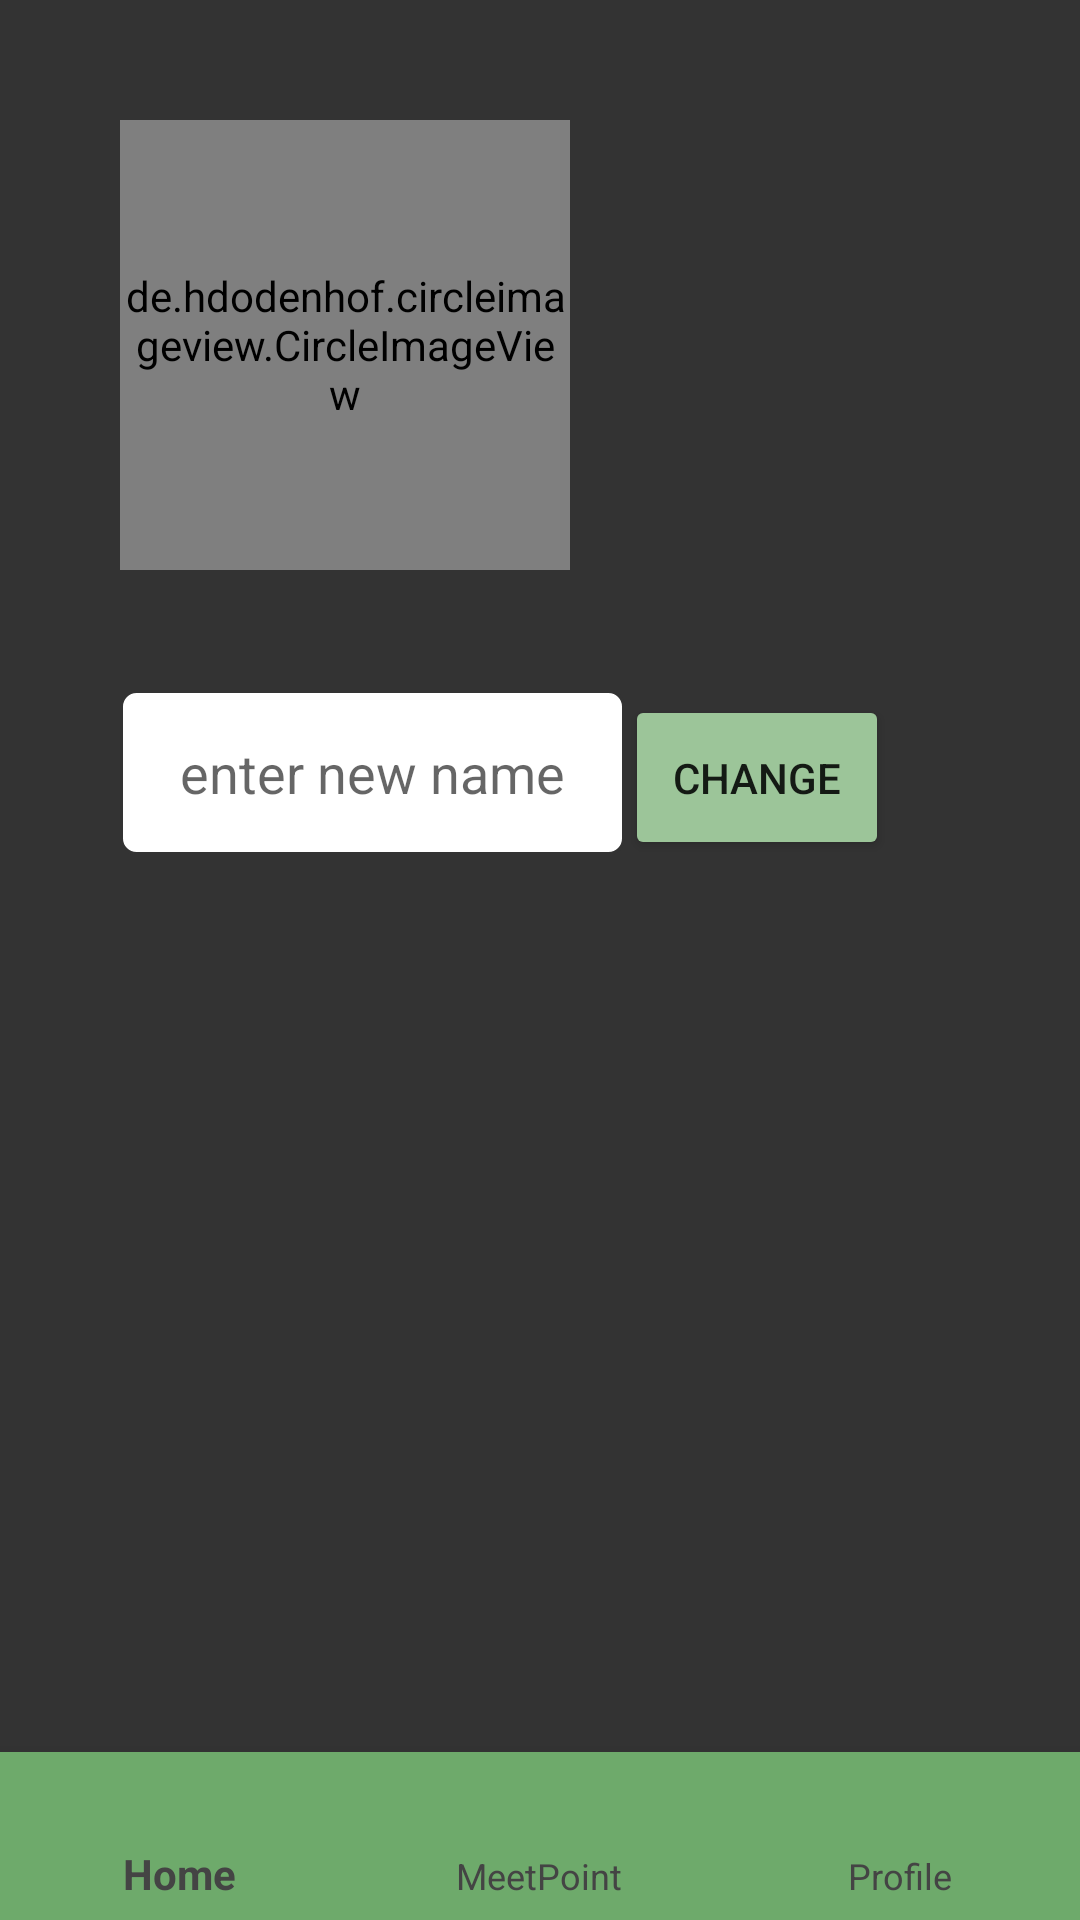

Write the Android layout XML for this screen, with the resource values it uses.
<!-- AndroidManifest.xml: application theme Theme.HALT -->
<!-- res/layout/profile_fragment.xml -->
<?xml version="1.0" encoding="utf-8"?>
<RelativeLayout xmlns:android="http://schemas.android.com/apk/res/android"
    xmlns:tools="http://schemas.android.com/tools"
    android:layout_width="match_parent"
    android:layout_height="match_parent"
    xmlns:app="http://schemas.android.com/apk/res-auto"
    android:fillViewport="true"
    tools:menu="@menu/bottom_menu"
    android:background="@color/dark_grey">


    <LinearLayout
        android:layout_width="match_parent"
        android:layout_height="wrap_content"
        android:layout_above="@+id/bottom_navigation"
        android:layout_alignParentTop="true"
        android:orientation="vertical">

        <de.hdodenhof.circleimageview.CircleImageView xmlns:app="http://schemas.android.com/apk/res-auto"
            android:id="@+id/profile_image"
            android:layout_width="150dp"
            android:layout_height="150dp"
            android:layout_marginLeft="@dimen/margin_top"
            android:layout_marginTop="@dimen/margin_top"
            android:src="@drawable/default_user_img"
            app:civ_border_color="@color/green"
            app:civ_border_width="3dp" />

        <LinearLayout
            android:layout_width="wrap_content"
            android:layout_height="wrap_content"
            android:layout_marginLeft="@dimen/margin_top"
            android:layout_marginTop="@dimen/margin_top"
            android:orientation="horizontal"

            >

            <EditText
                android:id="@+id/change_name_et"
                android:layout_width="wrap_content"
                android:layout_height="@dimen/edit_text_small_height"
                android:background="@drawable/rectangular_field"
                android:hint="@string/enter_new_name"
                android:inputType="textEmailAddress"
                android:paddingLeft="@dimen/edit_text_left_padding_small"
                android:paddingRight="@dimen/edit_text_left_padding_small"
                android:textColor="@color/black" />

            <Button
                android:id="@+id/change_name_button"
                android:layout_width="wrap_content"
                android:layout_height="@dimen/edit_text_small_height"
                android:text="change" />
        </LinearLayout>

        <androidx.core.widget.NestedScrollView
            android:layout_width="match_parent"
            android:layout_height="wrap_content"

            >

            <androidx.recyclerview.widget.RecyclerView
                android:id="@+id/recycler_view_meet_points"
                android:layout_width="match_parent"
                android:layout_height="wrap_content"
                app:layoutManager="androidx.recyclerview.widget.GridLayoutManager"
                tools:listitem="@layout/recycler_view_meet_points"

                />
        </androidx.core.widget.NestedScrollView>

    </LinearLayout>

    <com.google.android.material.bottomnavigation.BottomNavigationView
        android:id="@+id/bottom_navigation"
        android:layout_width="match_parent"
        android:layout_height="wrap_content"
        android:layout_alignParentBottom="true"
        app:labelVisibilityMode="labeled"
        android:background="@color/green"
        app:itemIconTint="@color/grey"
        app:itemTextColor="@color/grey"
        app:menu="@menu/bottom_menu" />
</RelativeLayout>
<!-- res/layout/recycler_view_meet_points.xml (included above) -->
<?xml version="1.0" encoding="utf-8"?>
<LinearLayout
    xmlns:android="http://schemas.android.com/apk/res/android" android:layout_width="match_parent"
    android:layout_height="wrap_content"
    android:orientation="vertical"
    >
    <RelativeLayout
        android:layout_width="match_parent"
        android:layout_height="wrap_content"
        android:layout_margin="@dimen/margin_between_friends"
        android:padding="@dimen/margin_between_friends"
        android:orientation="vertical"
        android:background="@color/grey"

        >
        <de.hdodenhof.circleimageview.CircleImageView
            xmlns:app="http://schemas.android.com/apk/res-auto"
            android:id="@+id/meet_point_image_iv"
            android:layout_width="60dp"
            android:layout_height="60dp"
            android:src="@drawable/default_meet_point_image"
            app:civ_border_width="3dp"
            app:civ_border_color="@color/light_green"
            />
        <TextView
            android:id="@+id/meet_point_activity_tv"
            android:layout_width="wrap_content"
            android:layout_height="wrap_content"
            android:layout_marginStart="@dimen/friend_name_margin"
            android:textColor="@color/white"
            android:textSize="@dimen/edit_friend_text_size"
            android:layout_toEndOf="@id/meet_point_image_iv"
            />
        <TextView
            android:id="@+id/meet_point_time_tv"
            android:layout_width="wrap_content"
            android:layout_height="wrap_content"
            android:layout_marginStart="@dimen/friend_name_margin"
            android:textColor="@color/white"
            android:textSize="@dimen/edit_friend_text_size"
            android:layout_toEndOf="@id/meet_point_image_iv"
            android:layout_alignTop="@+id/meet_point_activity_tv"
            android:layout_marginTop="@dimen/small_margin_top"
            />


    </RelativeLayout>


</LinearLayout>
<!-- resources referenced by this layout -->
<resources>
  <color name="black">#FF000000</color>
  <color name="dark_grey">#333333</color>
  <color name="green">#6eaa6b</color>
  <color name="grey">#444444</color>
  <color name="light_green">#9cc599</color>
  <color name="white">#FFFFFFFF</color>
  <dimen name="edit_friend_text_size">20sp</dimen>
  <dimen name="edit_text_left_padding_small">20dp</dimen>
  <dimen name="edit_text_small_height">55dp</dimen>
  <dimen name="friend_name_margin">20dp</dimen>
  <dimen name="margin_between_friends">12dp</dimen>
  <dimen name="margin_top">40dp</dimen>
  <dimen name="small_margin_top">20dp</dimen>
  <!-- drawable rectangular_field (drawable) -->
  <?xml version="1.0" encoding="utf-8"?>
  <shape xmlns:android="http://schemas.android.com/apk/res/android"
      android:shape="rectangle">
      <solid android:color="@color/white" />
      <stroke
          android:width="@dimen/stroke_width"
          android:color="@color/dark_grey" />
      <corners android:radius="@dimen/corners_radius"/>
  </shape>
  <string name="enter_new_name">enter new name</string>
  <style name="Theme.HALT" parent="Theme.MaterialComponents.DayNight.DarkActionBar">
          
          <item name="colorPrimary">@color/lite_brown</item>
          <item name="colorPrimaryVariant">@color/dark_brown</item>
          <item name="colorOnPrimary">@color/dark_grey</item>
          
          <item name="colorSecondary">@color/dark_brown</item>
          <item name="colorSecondaryVariant">@color/teal_700</item>
          <item name="colorOnSecondary">@color/black</item>
          
          <item name="android:statusBarColor" tools:targetApi="l">?attr/colorPrimaryVariant</item>
          
      </style>
  <dimen name="stroke_width">1dp</dimen>
  <dimen name="corners_radius">5dp</dimen>
  <color name="lite_brown">#d1b280</color>
  <color name="dark_brown">#594d46</color>
  <color name="teal_700">#FF018786</color>
</resources>
